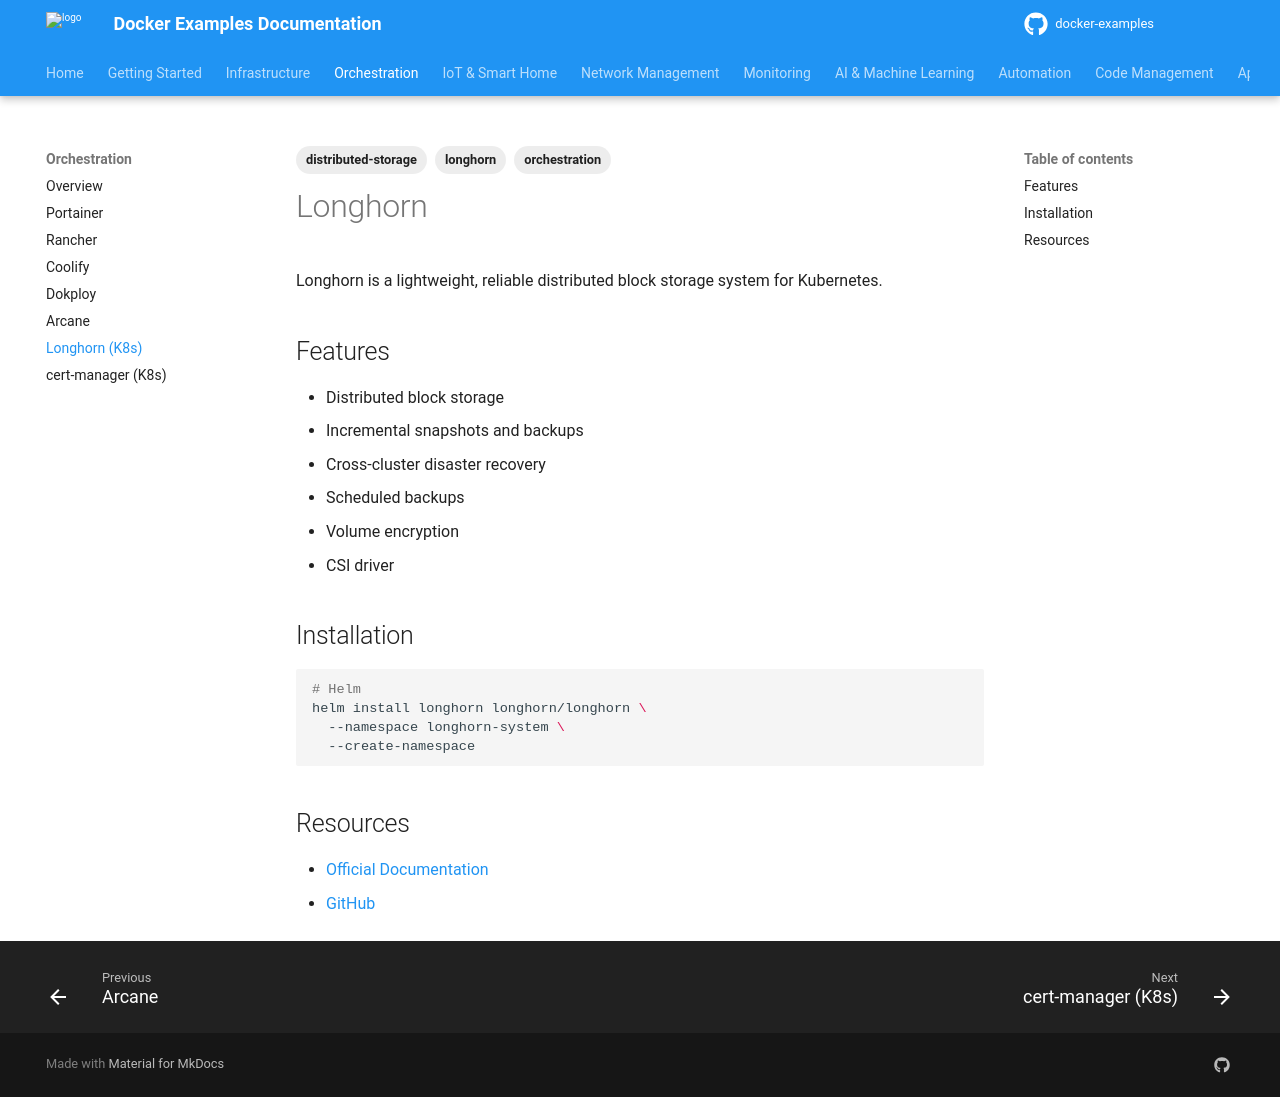

repository: nkaurelien/docker-examples · page: services/orchestration/longhorn/index.html · generator: mkdocs

---
tags: distributed-storage, longhorn, orchestration
---

# Longhorn

Longhorn is a lightweight, reliable distributed block storage system for Kubernetes.

## Features

- Distributed block storage
- Incremental snapshots and backups
- Cross-cluster disaster recovery
- Scheduled backups
- Volume encryption
- CSI driver

## Installation

```bash
# Helm
helm install longhorn longhorn/longhorn \
  --namespace longhorn-system \
  --create-namespace
```

## Resources

- [Official Documentation](https://longhorn.io/docs/)
- [GitHub](https://github.com/longhorn/longhorn)
